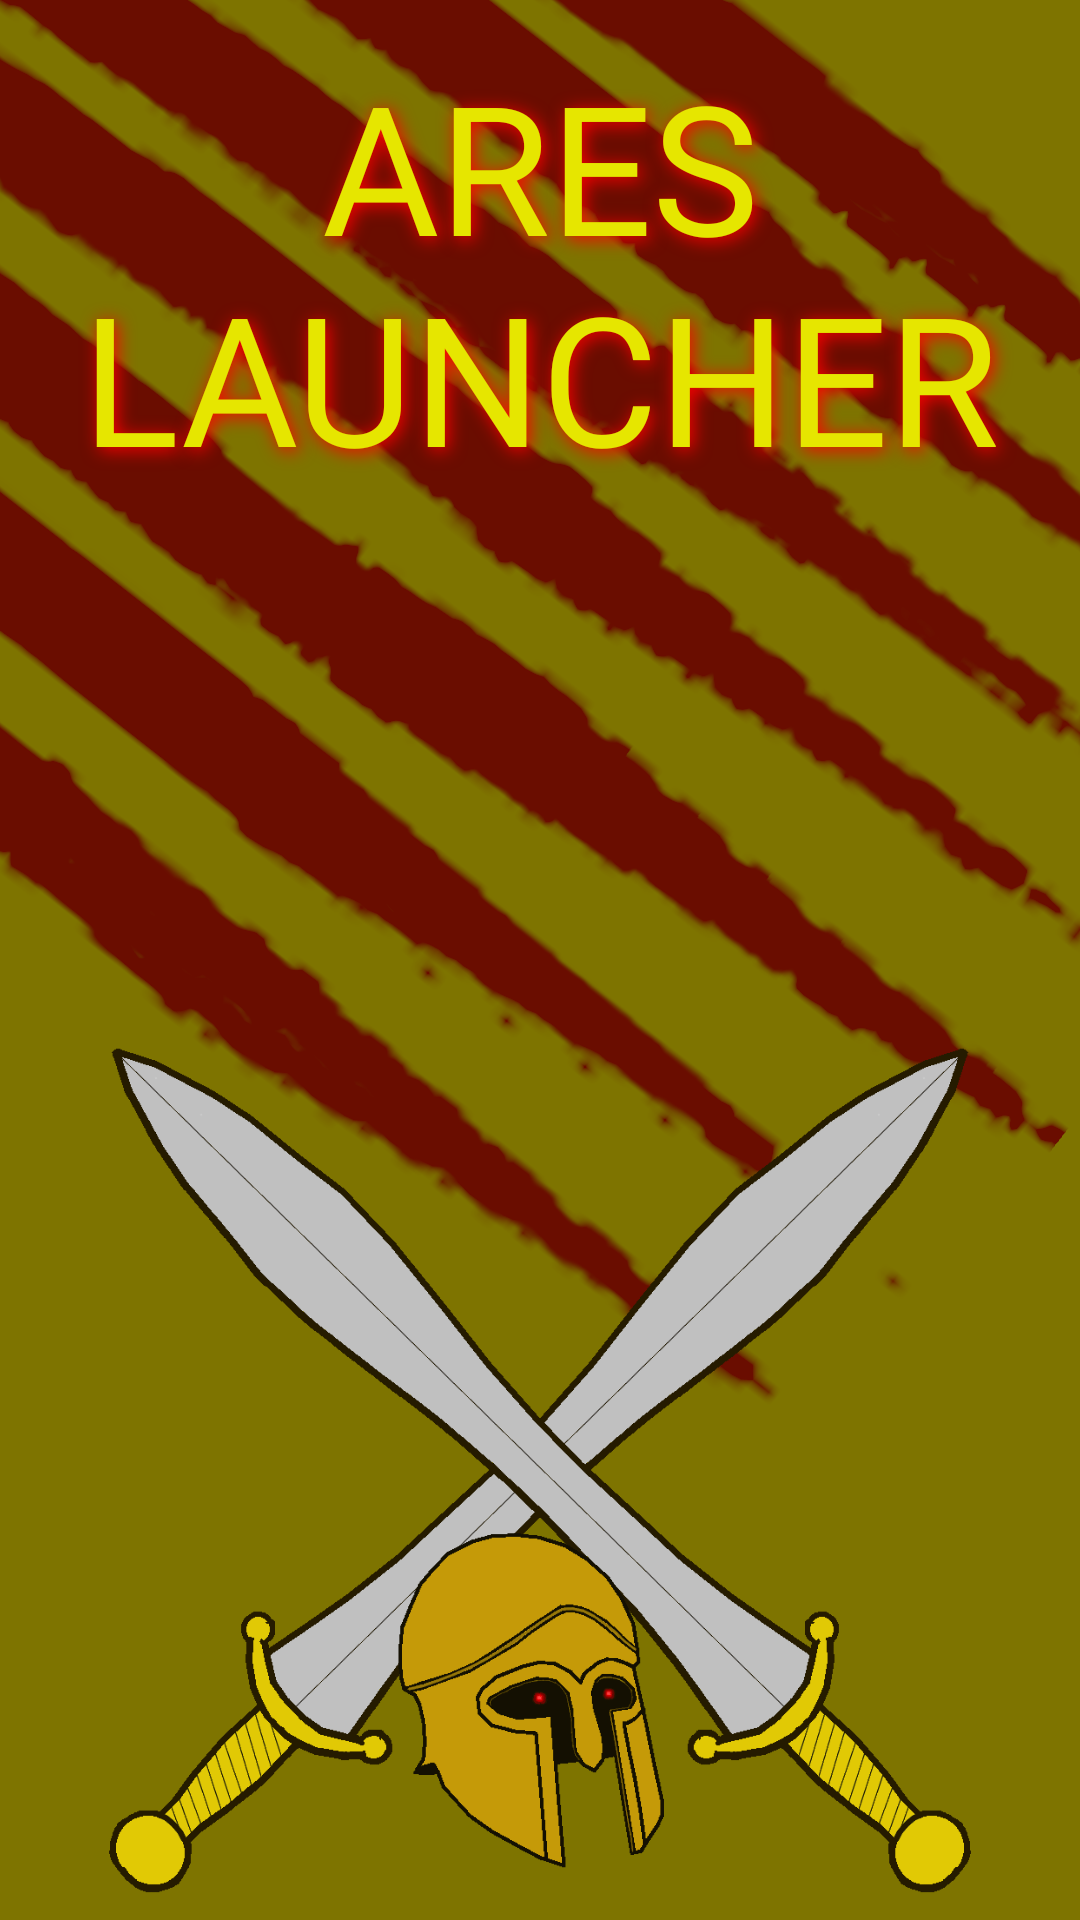

Reconstruct the res/layout file that produces this screen, plus the resources it refers to.
<!-- AndroidManifest.xml: application theme Theme.AppCompat.Light.NoActionBar -->
<!-- res/layout/activity_menu.xml -->
<?xml version="1.0" encoding="utf-8"?>
<RelativeLayout xmlns:android="http://schemas.android.com/apk/res/android"
    xmlns:app="http://schemas.android.com/apk/res-auto"
    xmlns:tools="http://schemas.android.com/tools"
    android:layout_width="match_parent"
    android:layout_height="match_parent"
    android:id="@+id/menu_relative_layout"
    android:background="@drawable/menubackground1080"
    tools:context=".MenuActivity"
    android:layout_gravity="center">

    <ImageView
        style="@style/MenuSwordL"
        ></ImageView>

    <ImageView style="@style/MenuSwordR"></ImageView>
    <ImageView
        style="@style/MenuHelmet"
        ></ImageView>

    <RelativeLayout
        android:layout_width="wrap_content"
        android:layout_height="wrap_content"
        android:layout_alignParentTop="true"
        android:id="@+id/rltitle">

        <TextView
            android:id="@+id/menu_title_text"
            android:layout_width="match_parent"
            android:layout_height="wrap_content"
            android:layout_marginTop="15dp"
            android:layout_marginBottom="15dp"
            style="@style/MenuTitle"/>
    </RelativeLayout>

    <ListView
        android:id="@+id/ListView_Menu"
        android:layout_width="wrap_content"
        android:layout_height="wrap_content"
        android:layout_below="@id/rltitle"
        android:layout_marginLeft="50dp"
        android:layout_marginTop="70dp"
        android:layout_marginRight="50dp"
        android:divider="@drawable/list_divider"></ListView>

</RelativeLayout>
<!-- resources referenced by this layout -->
<resources>
  <!-- drawable list_divider (drawable) -->
  <?xml version="1.0" encoding="utf-8"?>
  <shape xmlns:android="http://schemas.android.com/apk/res/android"
      android:shape="rectangle">
      <size
          android:width="1000dp"
          android:height="1dp" />
      <corners
          android:radius="40dp" />
      <solid android:color="@color/white"/>
  
  </shape>
  <!-- drawable menubackground1080: png bitmap (drawable, 244641 bytes) -->
  <style name="MenuHelmet">
          <item name="android:background">@drawable/logo_eye</item>
          <item name="android:layout_width">150dp</item>
          <item name="android:layout_height">150dp</item>
          <item name="android:layout_alignParentBottom">true</item>
          <item name="android:layout_centerInParent">true</item>
      </style>
  <style name="MenuSwordL">
          <item name="android:background">@drawable/left_sword</item>
          <item name="android:layout_width">300dp</item>
          <item name="android:layout_height">300dp</item>
          <item name="android:layout_alignParentBottom">true</item>
          <item name="android:layout_centerInParent">true</item>
  
      </style>
  <style name="MenuSwordR">
          <item name="android:background">@drawable/right_sword</item>
          <item name="android:layout_width">300dp</item>
          <item name="android:layout_height">300dp</item>
          <item name="android:layout_alignParentBottom">true</item>
          <item name="android:layout_centerInParent">true</item>
  
      </style>
  <style name="MenuTitle">
          <item name="android:fontFamily">@font/greek</item>
          <item name="android:gravity">center</item>
          <item name="android:shadowColor">@color/menu_glow</item>
          <item name="android:shadowDx">3</item>
          <item name="android:shadowDy">3</item>
          <item name="android:shadowRadius">15</item>
          <item name="android:text">@string/menu_title</item>
          <item name="android:textColor">@color/title_color</item>
          <item name="android:textSize">60dp</item>
  
      </style>
  <color name="white">#FFFFFFFF</color>
  <!-- drawable logo_eye: png bitmap (drawable, 30239 bytes) -->
  <!-- drawable left_sword: png bitmap (drawable, 20573 bytes) -->
  <!-- drawable right_sword: png bitmap (drawable, 21663 bytes) -->
  <color name="menu_glow">#F00</color>
  <string name="menu_title">ARES LAUNCHER</string>
  <color name="title_color">#e6e600</color>
</resources>
